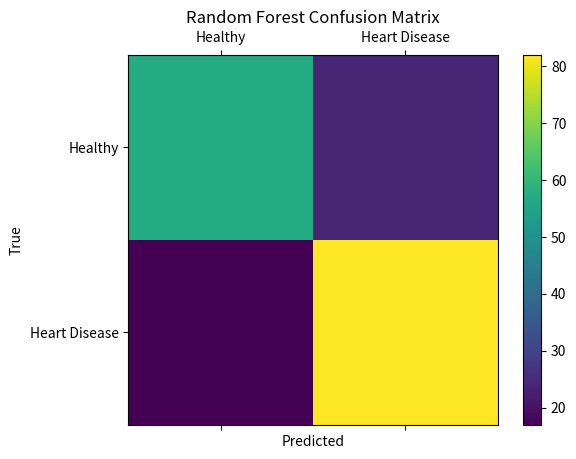

Recreate this plot in Python.
import matplotlib.pyplot as plt

labels = ['Healthy', 'Heart Disease']
matrix = [[57, 24],[17, 82]]
fig = plt.figure()
ax = fig.add_subplot(111)
cax = ax.matshow(matrix)
plt.title('Random Forest Confusion Matrix')
fig.colorbar(cax)
ax.set_xticklabels([''] + labels)
ax.set_yticklabels([''] + labels)
plt.xlabel('Predicted')
plt.ylabel('True')
plt.show()
